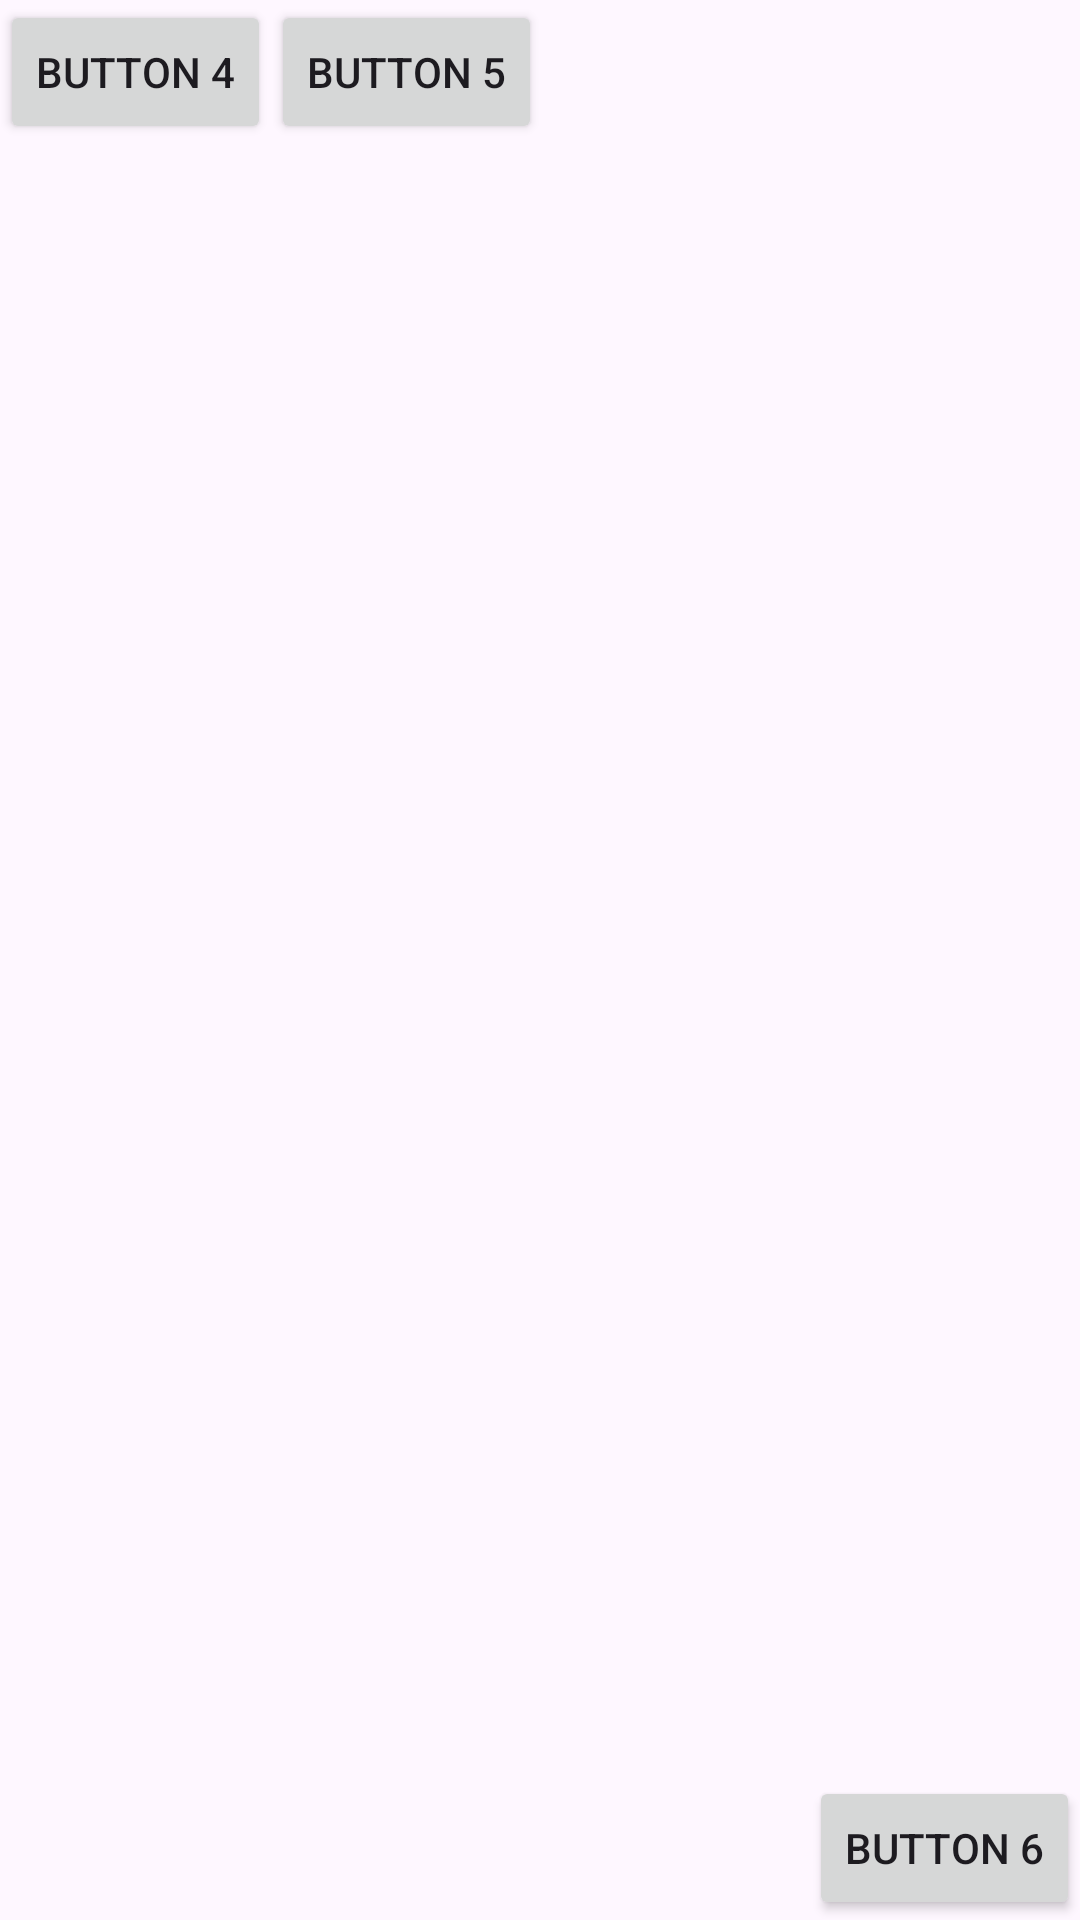

Produce the Android XML layout that renders to this screen, including the resource entries it uses.
<!-- AndroidManifest.xml: application theme Theme.Demolayout -->
<!-- res/layout/demo_relative_layout.xml -->
<?xml version="1.0" encoding="utf-8"?>
<RelativeLayout xmlns:android="http://schemas.android.com/apk/res/android"
    android:layout_width="match_parent"
    android:layout_height="match_parent">


    <Button
        android:id="@+id/button4"
        android:layout_width="wrap_content"
        android:layout_height="wrap_content"
        android:text="Button 4" />

    <Button
        android:layout_toEndOf="@id/button4"
        android:id="@+id/button5"
        android:layout_width="wrap_content"
        android:layout_height="wrap_content"
        android:text="Button 5" />

    <Button
        android:layout_alignParentRight="true"
        android:layout_alignParentBottom="true"
        android:id="@+id/button6"
        android:layout_width="wrap_content"
        android:layout_height="wrap_content"
        android:text="Button 6" />
</RelativeLayout>
<!-- resources referenced by this layout -->
<resources>
  <style name="Theme.Demolayout" parent="Base.Theme.Demolayout" />
  <style name="Base.Theme.Demolayout" parent="Theme.Material3.DayNight.NoActionBar">
          
          
      </style>
</resources>
